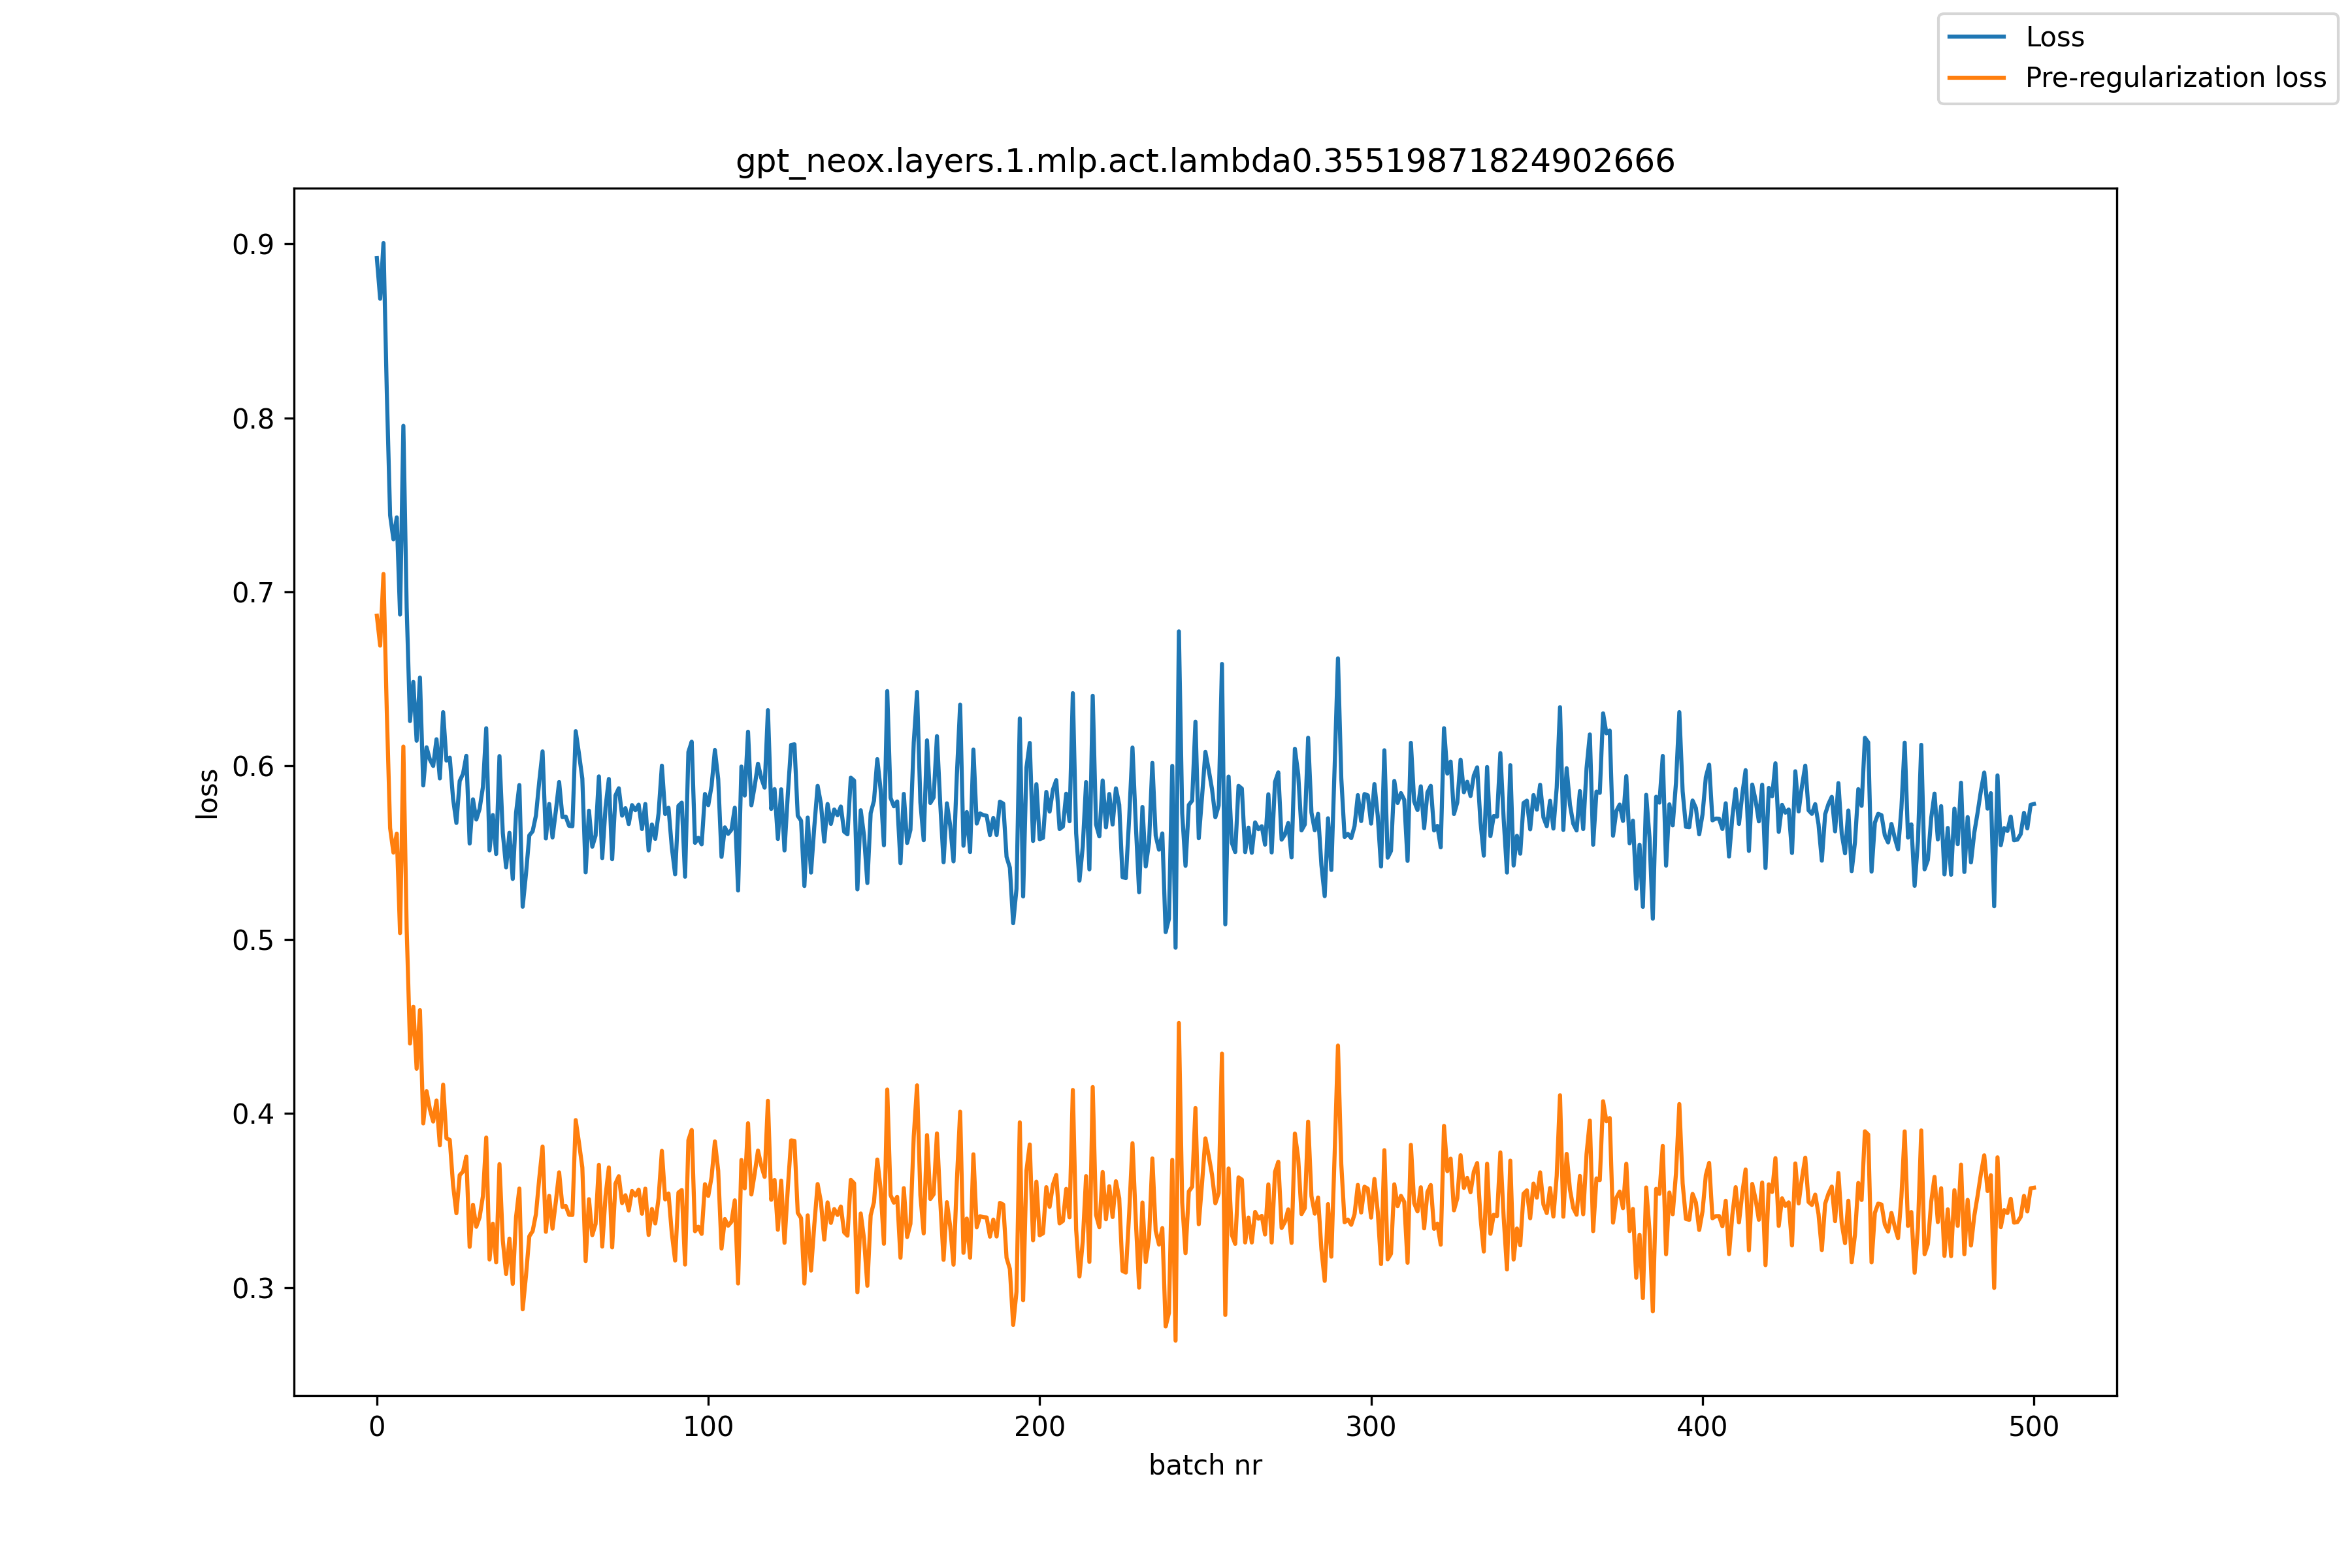

Values plotted in this chart, from the file beside it:
, loss, pre_reg_loss
0, 0.8919, 0.6862
1, 0.8685, 0.6691
2, 0.9005, 0.7103
3, 0.8148, 0.6311
4, 0.744, 0.5642
5, 0.7302, 0.5501
6, 0.7428, 0.561
7, 0.687, 0.5037
8, 0.7955, 0.611
9, 0.6908, 0.5062
10, 0.6257, 0.4403
11, 0.6482, 0.4615
12, 0.6144, 0.4258
13, 0.6507, 0.4595
14, 0.5887, 0.3943
15, 0.6106, 0.4129
16, 0.6036, 0.4025
17, 0.5999, 0.3954
18, 0.6152, 0.4075
19, 0.5927, 0.3817
20, 0.6308, 0.4166
21, 0.6029, 0.3858
22, 0.6047, 0.3849
23, 0.581, 0.3589
24, 0.5671, 0.3427
25, 0.5912, 0.3646
26, 0.5953, 0.3667
27, 0.6057, 0.3752
28, 0.5553, 0.3234
29, 0.5807, 0.3476
30, 0.5691, 0.3349
31, 0.5752, 0.3403
32, 0.5877, 0.3525
33, 0.6216, 0.3862
34, 0.5513, 0.3161
35, 0.5717, 0.3367
36, 0.5492, 0.3144
37, 0.6055, 0.3709
38, 0.5614, 0.3271
39, 0.5416, 0.3077
40, 0.5615, 0.3281
41, 0.5349, 0.3021
42, 0.5729, 0.3405
43, 0.5889, 0.3569
44, 0.5189, 0.2874
45, 0.5379, 0.3069
46, 0.56, 0.3295
47, 0.5623, 0.3324
48, 0.5713, 0.3421
49, 0.5909, 0.3627
50, 0.6083, 0.3811
51, 0.5582, 0.332
52, 0.578, 0.3527
53, 0.5588, 0.3338
54, 0.574, 0.3493
55, 0.5906, 0.3662
56, 0.5704, 0.3463
57, 0.5707, 0.3469
58, 0.5654, 0.3418
59, 0.5652, 0.3417
... 441 more rows
